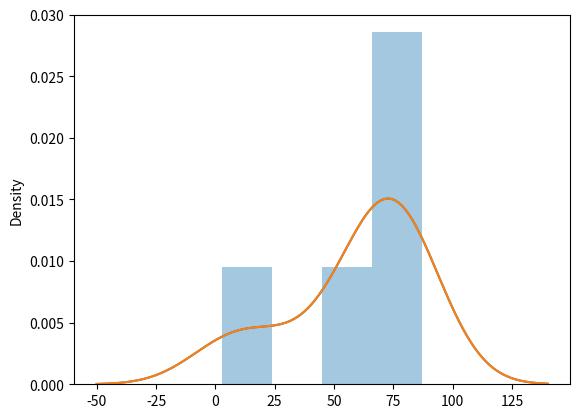

Write the Python code that produced this figure.
# visualize random distribution 
    # graphs 

import matplotlib.pyplot as plt 
import seaborn as sns 
from numpy import random

# plotting a distplot
arr = random.randint(100, size = 10)
sns.distplot(arr)
plt.show()

# without the histogram 
sns.distplot(arr, hist = False)
plt.show()